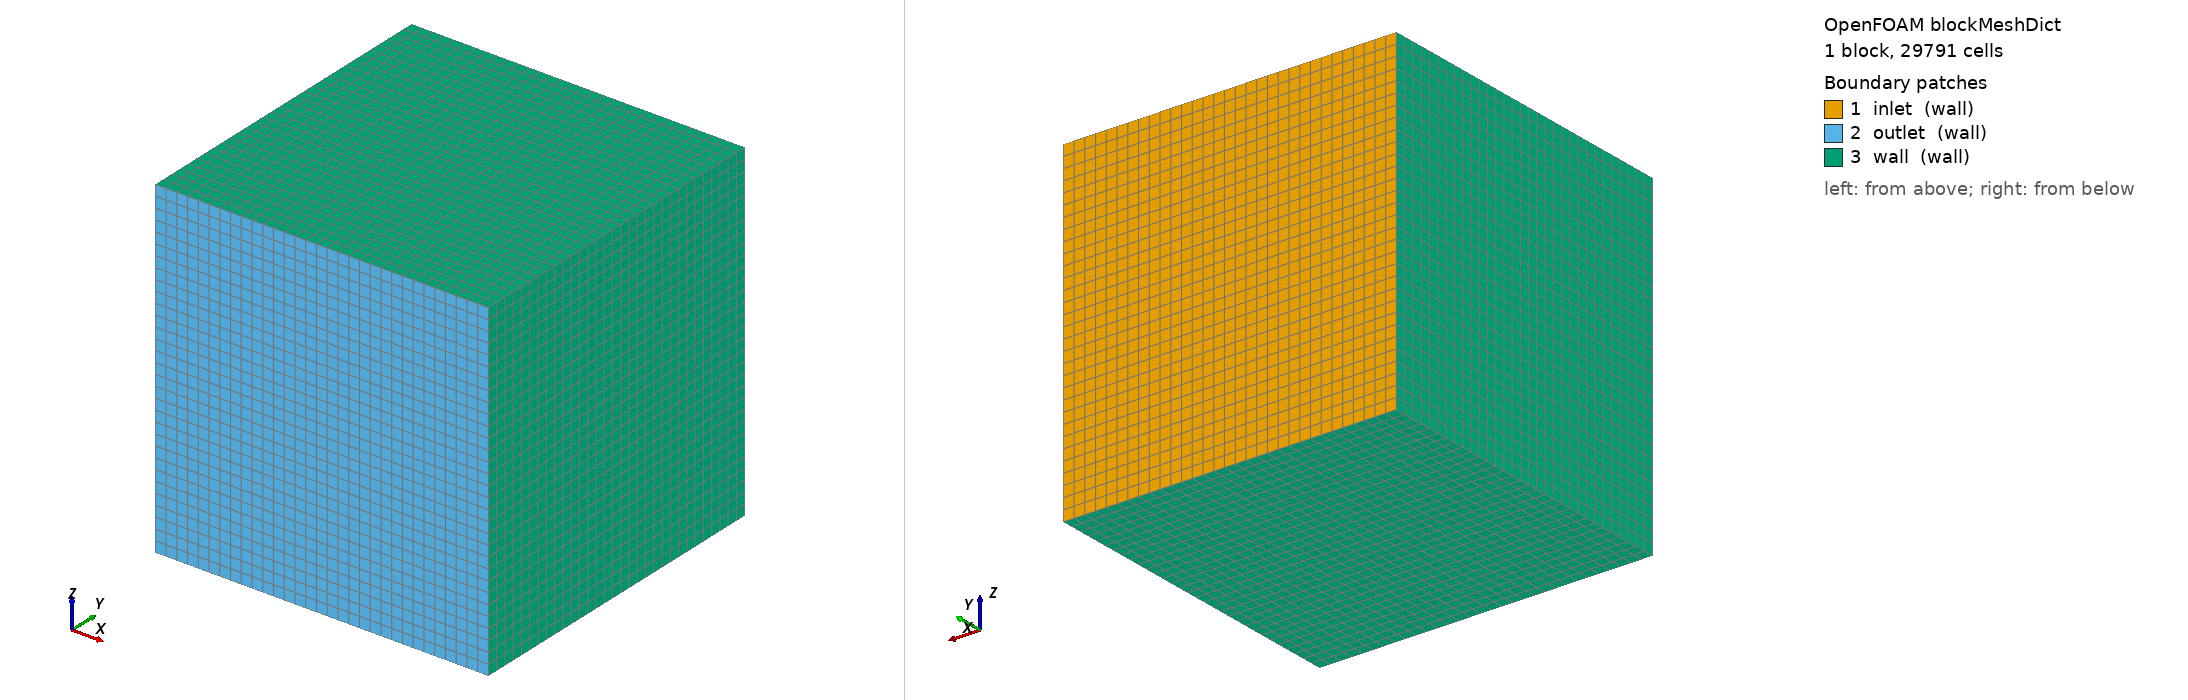

OpenFOAM case: the mesh blockMesh builds from blockMeshDict, 1 block(s), 29791 cells. Boundary patches (legend numbers): 1 inlet (wall), 2 outlet (wall), 3 wall (wall). Left view from above one corner, right view from below the opposite corner. Boundary conditions: 0 field file(s) under 0/; 0 of 3 drawn patches have an entry in a shipped field file.

=== system/blockMeshDict ===
FoamFile
{
    version     2.0;
    format      ascii;
    class       dictionary;
    object      blockMeshDict;
}
// * * * * * * * * * * * * * * * * * * * * * * * * * * * * * * * * * * * * * //

scale 1;

vertices
(
    (-0.02 -0.02 -0.02)
    ( 0.02 -0.02 -0.02)
    ( 0.02  0.02 -0.02)
    (-0.02  0.02 -0.02)
    (-0.02 -0.02  0.02)
    ( 0.02 -0.02  0.02)
    ( 0.02  0.02  0.02)
    (-0.02  0.02  0.02)
);

blocks
(
    hex (0 1 2 3 4 5 6 7) (31 31 31) simpleGrading (1 1 1)
);

edges
(
);

boundary
(
    inlet
    {
        type wall;
        faces
        (
            (2 3 6 7)
        );
    }


    outlet
    {
        type wall;
        faces
        (
            (0 1 5 4)
        );
    }



    wall
    {
        type wall;
        faces
        (
            (4 7 3 0)
             (5 1 2 6)
             (0 1 2 3)
             (4 5 6 7)
        );
    }





);

mergePatchPairs
(
);

// ************************************************************************* //


=== system/controlDict ===
/*--------------------------------*- C++ -*----------------------------------*\
  =========                 |
  \\      /  F ield         | OpenFOAM: The Open Source CFD Toolbox
   \\    /   O peration     | Website:  https://openfoam.org
    \\  /    A nd           | Version:  8
     \\/     M anipulation  |
\*---------------------------------------------------------------------------*/
FoamFile
{
    version     2.0;
    format      ascii;
    class       dictionary;
    location    "system";
    object      controlDict;
}
// * * * * * * * * * * * * * * * * * * * * * * * * * * * * * * * * * * * * * //

application     porousGasificationFoam;

startFrom       startTime;

startTime       0; 

stopAt          endTime;

endTime         20;

deltaT          0.001;

writeControl    adjustableRunTime;

writeInterval   0.1;

purgeWrite      0;

writeFormat     ascii;

writePrecision  8;

writeCompression off;

timeFormat      general;

timePrecision   6;

runTimeModifiable yes;

adjustTimeStep no;

maxCo       0.5; 

maxDi       5000;

maxDeltaT	0.05;

functions
{
    residuals
    {
        type            solverInfo;
        libs            (utilityFunctionObjects);
        fields          (p U Ts);
    }

    #includeFunc probes
}

// ************************************************************************* //
